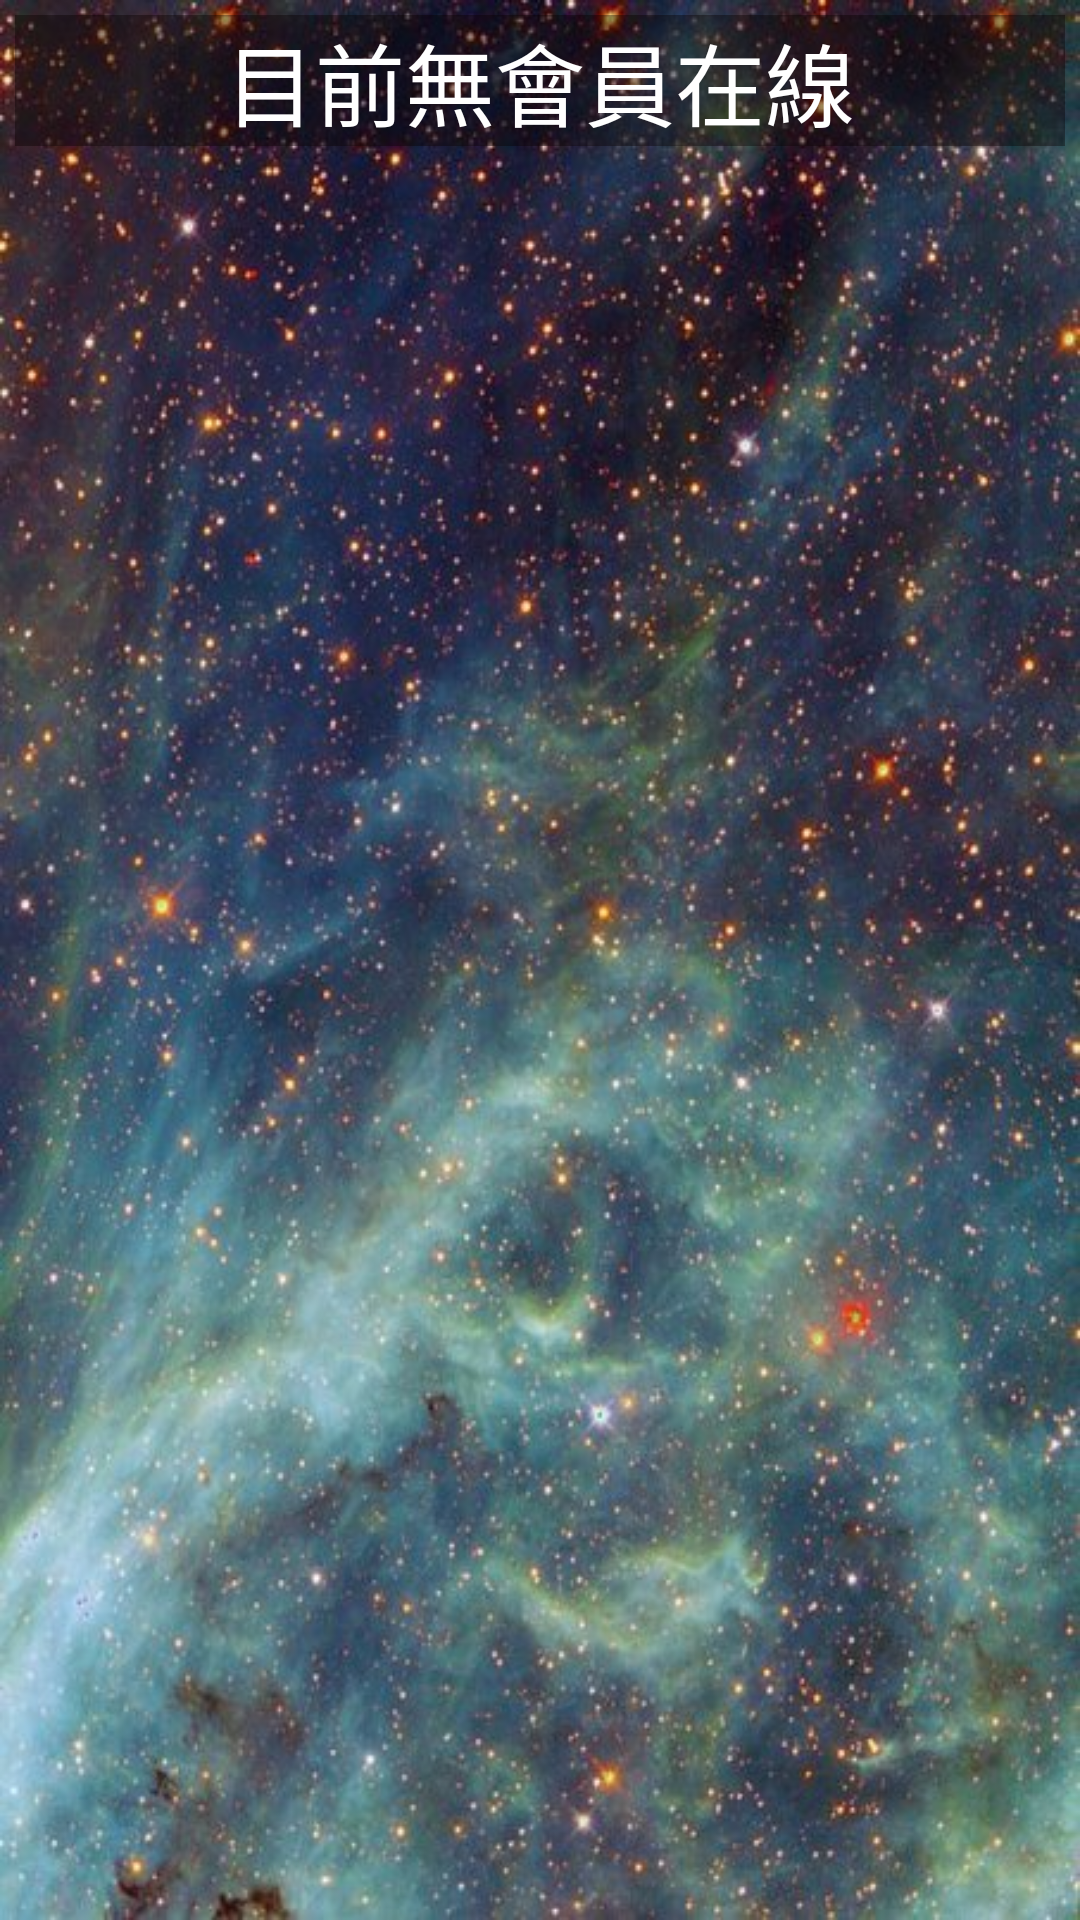

Android layout source for this screen:
<!-- AndroidManifest.xml: application theme AppTheme -->
<!-- res/layout/avtivity_memberlist.xml -->
<?xml version="1.0" encoding="utf-8"?>
<LinearLayout xmlns:android="http://schemas.android.com/apk/res/android"
    xmlns:tools="http://schemas.android.com/tools"
    android:layout_width="match_parent"
    android:layout_height="match_parent"
    android:padding="5dp"
    android:orientation="vertical"
    android:background="@drawable/t13"
    >
    <TextView
        android:id="@+id/tv_onlineMaster"
        android:layout_width="match_parent"
        android:layout_height="wrap_content"
        android:textColor="@color/white"
        android:background="@color/black_transparent"
        android:textSize="30dp"
        android:gravity="center"
        android:text="目前無會員在線" />

    <androidx.recyclerview.widget.RecyclerView
        android:id="@+id/rvFriends"
        android:layout_width="match_parent"
        android:layout_height="match_parent" />
</LinearLayout>
<!-- resources referenced by this layout -->
<resources>
  <color name="black_transparent">#66090000</color>
  <color name="white">#FFFFFF</color>
  <!-- drawable t13: jpg bitmap (drawable-v24, 91906 bytes) -->
  <style name="AppTheme" parent="Theme.AppCompat.Light.NoActionBar">
          
          <item name="colorPrimary">@color/colorPrimary</item>
          <item name="colorPrimaryDark">@color/colorPrimaryDark</item>
          <item name="colorAccent">@color/colorAccent</item>
      </style>
  <color name="colorPrimary">#3F51B5</color>
  <color name="colorPrimaryDark">#303F9F</color>
  <color name="colorAccent">#FF4081</color>
</resources>
